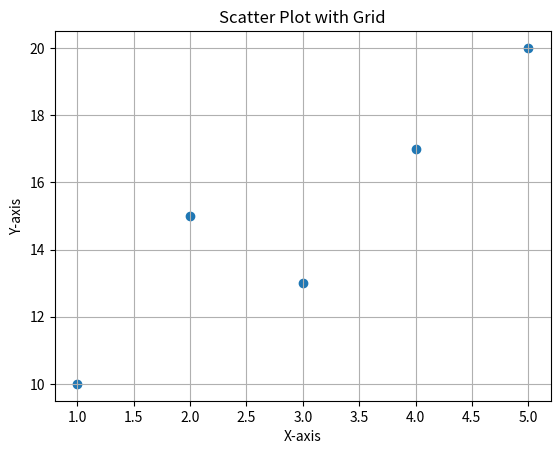

The matplotlib source for this figure:
import matplotlib.pyplot as plt

# Data points
x = [1, 2, 3, 4, 5]
y = [10, 15, 13, 17, 20]

# Create scatter plot
plt.scatter(x, y)

# Labels and title
plt.xlabel("X-axis")
plt.ylabel("Y-axis")
plt.title("Scatter Plot with Grid")

# Add grid
plt.grid(True)

# Display graph
plt.show()
